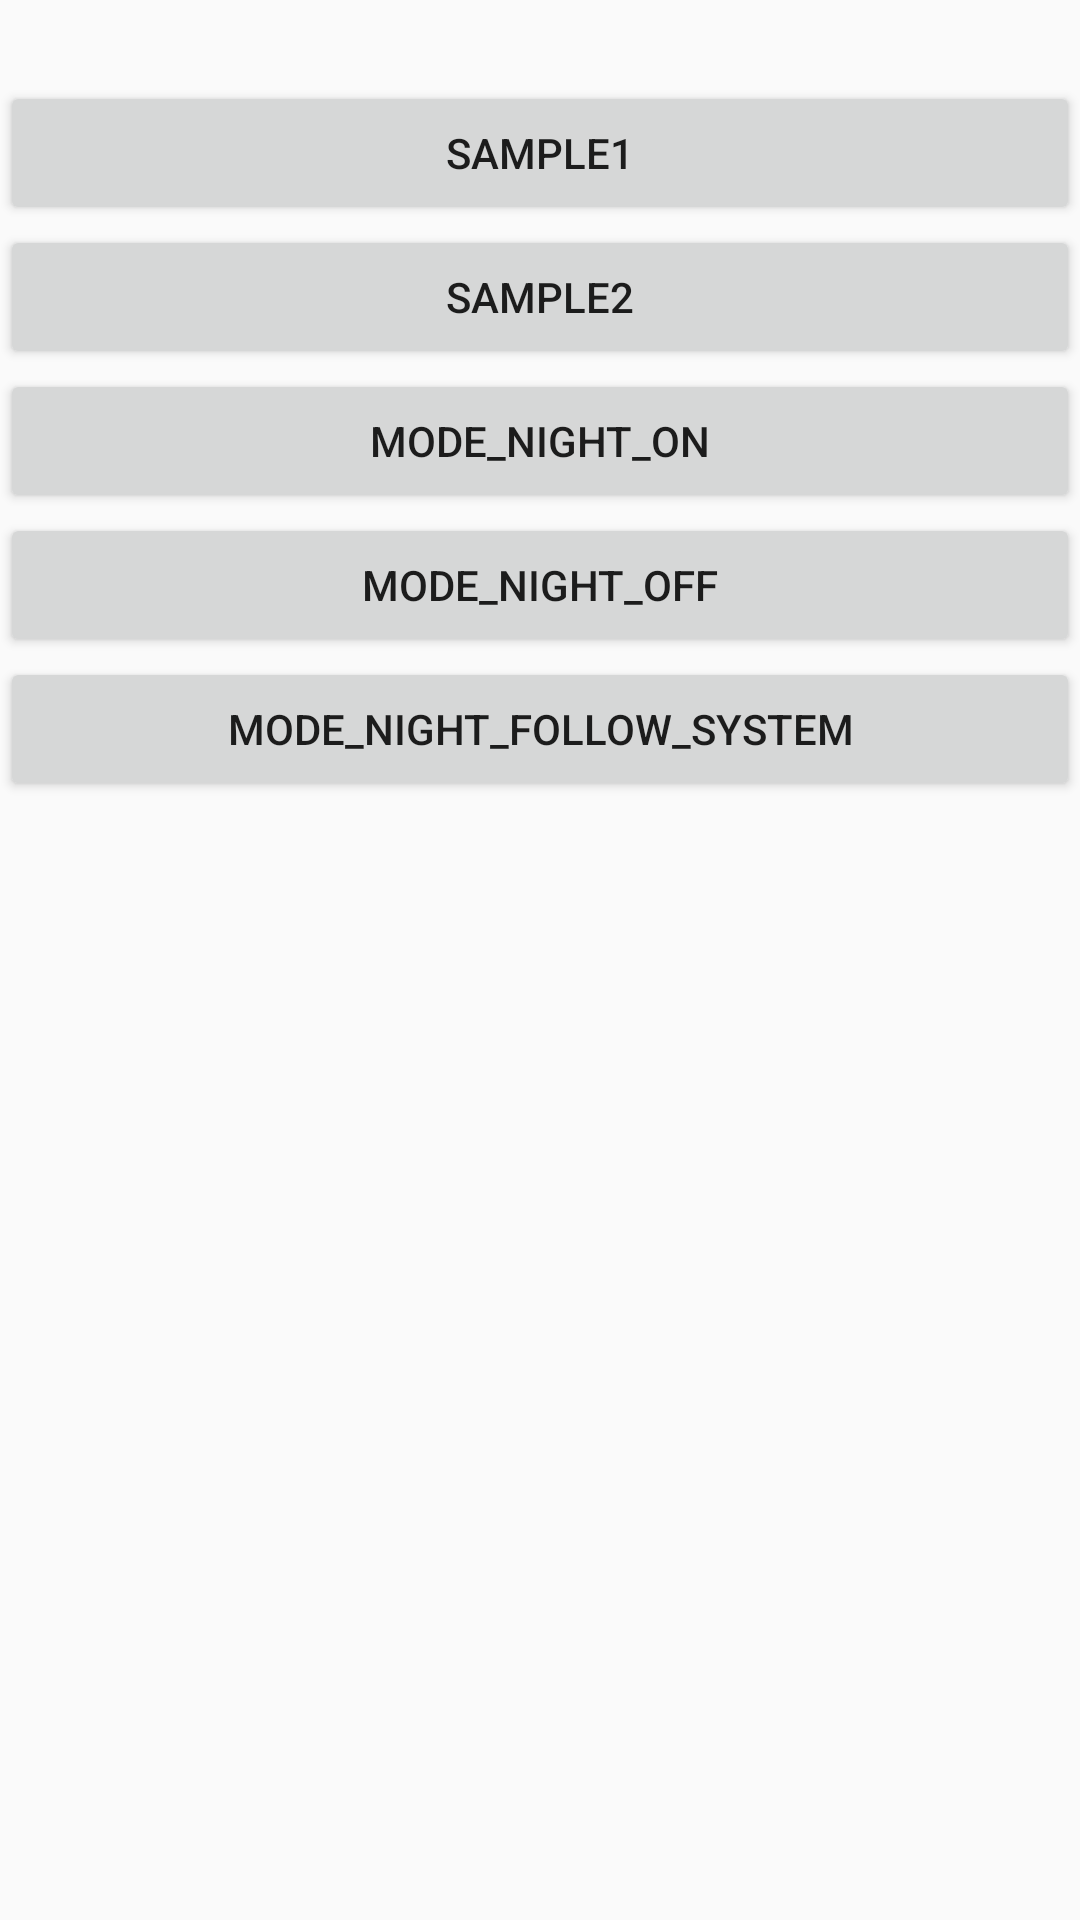

Produce the Android XML layout that renders to this screen, including the resource entries it uses.
<!-- AndroidManifest.xml: application theme AppTheme -->
<!-- res/layout/activity_main.xml -->
<?xml version="1.0" encoding="utf-8"?>
<LinearLayout xmlns:android="http://schemas.android.com/apk/res/android"
    xmlns:tools="http://schemas.android.com/tools"
    android:layout_width="match_parent"
    android:layout_height="match_parent"
    android:orientation="vertical"
    tools:context=".MainActivity">

    <TextView
        android:id="@+id/text"
        android:layout_width="wrap_content"
        android:layout_height="wrap_content"
        android:text=""
        android:textColor="?android:attr/textColorPrimary"
        android:textSize="20sp" />

    <Button
        android:id="@+id/button1"
        android:layout_width="match_parent"
        android:layout_height="wrap_content"
        android:text="Sample1" />

    <Button
        android:id="@+id/button2"
        android:layout_width="match_parent"
        android:layout_height="wrap_content"
        android:text="Sample2" />

    <Button
        android:id="@+id/button3"
        android:layout_width="match_parent"
        android:layout_height="wrap_content"
        android:text="MODE_NIGHT_ON" />

    <Button
        android:id="@+id/button4"
        android:layout_width="match_parent"
        android:layout_height="wrap_content"
        android:text="MODE_NIGHT_OFF" />

    <Button
        android:id="@+id/button5"
        android:layout_width="match_parent"
        android:layout_height="wrap_content"
        android:text="MODE_NIGHT_FOLLOW_SYSTEM" />
</LinearLayout>
<!-- resources referenced by this layout -->
<resources>
  <style name="AppTheme" parent="Theme.AppCompat.Light.DarkActionBar">
          
          <item name="colorPrimary">@color/colorPrimary</item>
          <item name="colorPrimaryDark">@color/colorPrimaryDark</item>
          <item name="colorAccent">@color/colorAccent</item>
          
          <item name="android:forceDarkAllowed">true</item>
      </style>
  <color name="colorPrimary">#008577</color>
  <color name="colorPrimaryDark">#00574B</color>
  <color name="colorAccent">#D81B60</color>
</resources>
